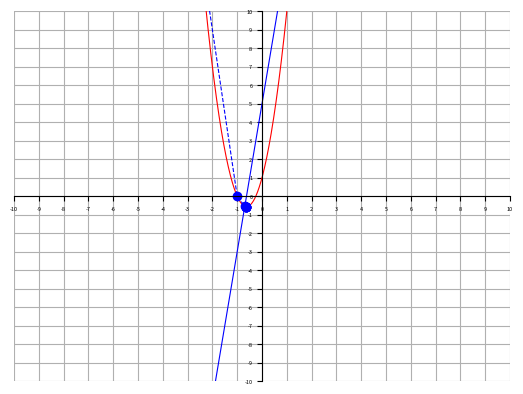

Generate this figure with matplotlib:
import numpy as np;
import matplotlib.pyplot as plt;

# 通过梯度下降法寻找函数一元二次方程 f(x) 值最小时的 x 的值:
# 步骤: 
# 1: 求梯度(微分);
# 2: 向梯度相反的方向移动 x: xᵢ₊₁ = xᵢ + η * f`( xᵢ ); η: 步长;
#    若步长太小则可保证每一次迭代都在减小, 但可能导致收敛太慢;
#    若步长太大则不能保证每一次迭代都减少, 也不能保证收敛;
# 3: 循环迭代步骤 1 ~ 2, 直到 x 的值变化到使得 f( x ) 在两次迭代之间的差值足够小(比如 0.00000001),
#    也就是说两次迭代计算出来的 f( x ) 基本没有变化, 则说明此时 f( x ) 已经达到局部最小值;
# 4: 输出 x, 这个 x 就是使得函数 f( x ) 最小时的 x 的取值;

# |---------------------------------------------------------------------------------|
# | 函数: f(x) = y = 4x² + 5x + 1;													|
# |---------------------------------------------------------------------------------|
# | 导函数: f`(x) = y = 8x + 5;														|
# |---------------------------------------------------------------------------------|
# | 梯度下降法: xᵢ₊₁ = xᵢ + η * f`( xᵢ );												|
# | xᵢ₊₁: 最新一次的结果;																|
# | xᵢ₊₁: 上一次的结果;																|
# | η: 步长;																			|
# | f`( xᵢ ): 导函数的值;																|
# |---------------------------------------------------------------------------------|

# |---------------------------------------------------------------------------------|
# | 测试1:																			|
# | 1: 初始化:																		|
# | 需要初始值 x₁ = 0; η = 0.1;														|
# |																					|
# | 2: 循环计算:																		|
# |	1): x₂ = x₁ - 0.1 * ( 8x + 5 ) = 0 - 0.1 * ( 8 * 0 + 5 ) = -0.5;				|
# | 	f`(0) = 5 > 0 -> x↑; y↑; -> x₁ - f`(x) * η;									|
# |																					|
# |	2): x₃ = x₂ - 0.1 * ( 8x + 5 ) = -0.5 - 0.1 * ( 8 * -0.5 + 5 ) = -0.6;			|
# | 	f`(-0.5) = 1 > 0 -> x↑; y↑; -> x₁ - f`(x) * η;								|
# |																					|
# |	3): x₄ = x₃ - 0.1 * ( 8x + 5 ) = -0.6 - 0.1 * ( 8 * -0.6 + 5 ) = -0.62;			|
# | 	f`(-0.6) = 0.2 > 0 -> x↑; y↑; -> x₁ - f`(x) * η;							|
# |																					|
# |	4): x₅ = x₄ - 0.1 * ( 8x + 5 ) = -0.62 - 0.1 * ( 8 * -0.62 + 5 ) = -0.624;		|
# | 	f`(-0.62) = 0.04 > 0 -> x↑; y↑; -> x₁ - f`(x) * η;							|
# |	... ...																			|
# |																					|
# |	循环中各项变化:																	|
# |	1): 结果值: -0.5 -> -0.6 -> -0.62 -> -0.624										|
# |	2): 导数值: 5 -> 1 -> 0.2 -> 0.04													|
# |	3): 调整值: 0.5 -> 0.1 -> 0.02 -> 0.004											|
# |																					|
# | 3: 收敛:																			|
# | xₙ ≈ min f(x);																	|
# |---------------------------------------------------------------------------------|

# |---------------------------------------------------------------------------------|
# | 测试2:																			|
# | 1: 初始化:																		|
# | 需要初始值 x₁ = 100; η = 0.1;														|
# |																					|
# | 2: 循环计算:																		|
# | 1): x₂ = x₁ - 0.1 * ( 8x + 5 ) = 100 - 0.1 * ( 8 * 100 + 5 ) = 19.5000;			|
# |		f`(100.0000) = 805.0000 > 0 -> x↑; y↑; -> x₁ - f`(x) * η;					|
# |																					|
# | 2): x₃ = x₂ - 0.1 * ( 8x + 5 ) = 19.5 - 0.1 * ( 8 * 19.5 + 5 ) = 3.3999;		|
# |		f`(19.5000) = 161.0000 > 0 -> x↑; y↑; -> x₁ - f`(x) * η;					|
# |																					|
# | 3): x₄ = x₃ - 0.1 * ( 8x + 5 ) = 3.3999 - 0.1 * ( 8 * 3.3999 + 5 ) = 0.1799;	|
# |		f`(3.3999) = 32.1992 > 0 -> x↑; y↑; -> x₁ - f`(x) * η;						|
# |																					|
# | 4): x₅ = x₄ - 0.1 * ( 8x + 5 ) = 0.1799 - 0.1 * ( 8 * 0.1799 + 5 ) = -0.4640;	|
# |		f`(0.1799) = 6.4392 > 0 -> x↑; y↑; -> x₁ - f`(x) * η;						|
# |																					|
# | 5): x₆ = x₅ - 0.1 * ( 8x + 5 ) = -0.4640 - 0.1 * ( 8 * -0.4640 + 5 ) = -0.5928;	|
# |		f`(-0.4640) = 1.2890 > 0 -> x↑; y↑; -> x₁ - f`(x) * η;						|
# |																					|
# | 6): x₇ = x₆ - 0.1 * ( 8x + 5 ) = -0.5928 - 0.1 * ( 8 * -0.5928 + 5 ) = -0.6186;	|
# |		f`(-0.5928) = 0.2576 > 0 -> x↑; y↑; -> x₁ - f`(x) * η;						|
# |																					|
# | 7): x₈ = x₇ - 0.1 * ( 8x + 5 ) = -0.6186 - 0.1 * ( 8 * -0.6186 + 5 ) = -0.6237;	|
# |		f`(-0.6186) = 0.0512 > 0 -> x↑; y↑; -> x₁ - f`(x) * η;						|
# |																					|
# | 8): x₉ = x₈ - 0.1 * ( 8x + 5 ) = -0.6237 - 0.1 * ( 8 * -0.6237 + 5 ) = -0.6247;	|
# |		f`(-0.6237) = 0.0104 > 0 -> x↑; y↑; -> x₁ - f`(x) * η;						|
# |																					|
# |	循环中各项变化:																	|
# |	1): 结果值: 19.5000 -> 3.3999 -> 0.1799 -> -0.4640 -> -0.5928 -> 	-0.6186 ->		|
# | 			-0.6237	-> -0.6247													|
# |																					|
# |	2): 导数值: 805.0000 -> 161.0000 -> 32.1992 -> 6.4392	 -> 1.2890 -> 0.2576 ->		|
# | 			0.0512 -> 0.0104													|
# |																					|
# |	3): 调整值: 80.5000 -> 16.1000 -> 3.2199 -> 0.6439 -> 0.1289 -> 0.0258 ->			|
# | 			0.0051 -> 0.0010													|
# |																					|
# | 3: 收敛:																			|
# | xₙ ≈ min f(x);																	|
# |---------------------------------------------------------------------------------|

# |---------------------------------------------------------------------------------|
# | 测试3:																			|
# | 1: 初始化:																		|
# | 需要初始值 x₁ = -10; η = 0.1;														|
# |																					|
# | 2: 循环计算:																		|
# | 1): x₂ = x₁ - 0.1 * ( 8x + 5 ) = -10 - 0.1 * ( 8 * -10 + 5 ) = -2.5;			|
# |		f`(-10) = -75 < 0 -> x↑; y↓; -> x₁ - f`(x) * η;								|
# |																					|
# | 2): x₃ = x₂ - 0.1 * ( 8x + 5 ) = -2.5 - 0.1 * ( 8 * -2.5 + 5 ) = -1.0;			|
# |		f`(-2.5) = -15.0 < 0 -> x↑; y↓; -> x₁ - f`(x) * η;							|
# |																					|
# | 3): x₄ = x₃ - 0.1 * ( 8x + 5 ) = -1.0 - 0.1 * ( 8 * -1.0 + 5 ) = -0.7;			|
# |		f`(-1.0) = -3.0 < 0 -> x↑; y↓; -> x₁ - f`(x) * η;							|
# |																					|
# | 4): x₅ = x₄ - 0.1 * ( 8x + 5 ) = -0.7 - 0.1 * ( 8 * -0.7 + 5 ) = -0.64;			|
# |		f`(-0.7) = -0.6 < 0 -> x↑; y↓; -> x₁ - f`(x) * η;							|
# |																					|
# | 5): x₆ = x₅ - 0.1 * ( 8x + 5 ) = -0.64 - 0.1 * ( 8 * -0.64 + 5 ) = -0.628;		|
# |		f`(-0.64) = -0.12 < 0 -> x↑; y↓; -> x₁ - f`(x) * η;							|
# |																					|
# | 6): x₇ = x₆ - 0.1 * ( 8x + 5 ) = -0.628 - 0.1 * ( 8 * -0.628 + 5 ) = -0.6256;	|
# |		f`(-0.628) = -0.024 < 0 -> x↑; y↓; -> x₁ - f`(x) * η;						|
# |																					|
# |	循环中各项变化:																	|
# |	1): 结果值: -2.5 -> -1.0 -> -0.7 -> -0.64 -> -0.628 -> -0.6256					|
# |																					|
# |	2): 导数值: -75 -> -15.0 -> -3.0 -> -0.6 -> -0.12 -> -0.024						|
# |																					|
# |	3): 调整值: -7.5 -> -1.5 -> -0.3 -> -0.06 -> -0.012 -> -0.0024					|
# |																					|
# | 3: 收敛:																			|
# | xₙ ≈ min f(x);																	|
# |---------------------------------------------------------------------------------|

# |---------------------------------------------------------------------------------|
# |	导数绝对值越大, 每次针对结果的调整值越大, 向最小值逼近的步伐越大							|
# | 导数绝对值越小, 每次针对结果的调整值越小, 结果越趋近与最小值								|
# |---------------------------------------------------------------------------------|

# 函数
def fn ( x ):
	return 4 * ( x ** 2 ) + 5 * x + 1;

# 函数的导函数
def dfn ( x ):
	return 8 * x + 5;

# 经过坐标点
gdpoint = [];

# 循环次数
count = 0;

# 初始 x 值
x = -10;

# 初始 y 值
y = fn( x );

# 学习步长
step = 0.1;

# 添加初始坐标点
gdpoint.append( [ x, y ] );

while True:
	# 当前 x 值
	x = x - step * dfn( x );

	# 退出条件
	if y - fn( x ) < 1e-10:
		break;

	# 当前 y 值
	y = fn( x );

	# 记录坐标点
	gdpoint.append( [ x, y ] );

	count = count + 1;

gdpoint = np.array( gdpoint );

for point in gdpoint:
	print( "经过坐标点: {}".format( point ) );

print( "循环次数: {}".format( count ) );

print( "终点: {}".format( gdpoint[ count ] ) );

x = np.linspace( -10, 10, 100000 );

# 绘制函数
plt.plot( x, fn( x ), color = "r", linewidth = 0.8 );

# 绘制导函数
plt.plot( x, dfn( x ), color = "b", linewidth = 0.8 );

# 绘制途径坐标
plt.plot( gdpoint[ :, 0 ], gdpoint[ :, 1 ], "bo--", linewidth = 0.8 );

# 设置 x 轴的范围
plt.xlim( -10, 10 );

# 设置 y 轴的范围
plt.ylim( -10, 10 );

# 设置 x 坐标轴刻度线
plt.xticks( np.linspace( -10, 10, 10 * 2 + 1 ) );

# 设置 y 坐标轴刻度线
plt.yticks( np.linspace( -10, 10, 10 * 2 + 1 ) );

# 设置刻度字体大小
plt.tick_params( labelsize = 4 );

ax = plt.gca();

# 隐藏右边框
ax.spines[ "right" ].set_color( "none" );

# 隐藏上边框
ax.spines[ "top" ].set_color( "none" );

# 设置 x 刻度位置
ax.xaxis.set_ticks_position( "bottom" );

# 设置 y 刻度位置
ax.yaxis.set_ticks_position( "left" );

# 移动 x 轴
ax.spines[ "bottom" ].set_position( ( "data", 0 ) );

# 移动 y 轴
ax.spines[ "left" ].set_position( ( "data", 0 ) );

# 设置网格
plt.grid( True );

# 展示
plt.show();
